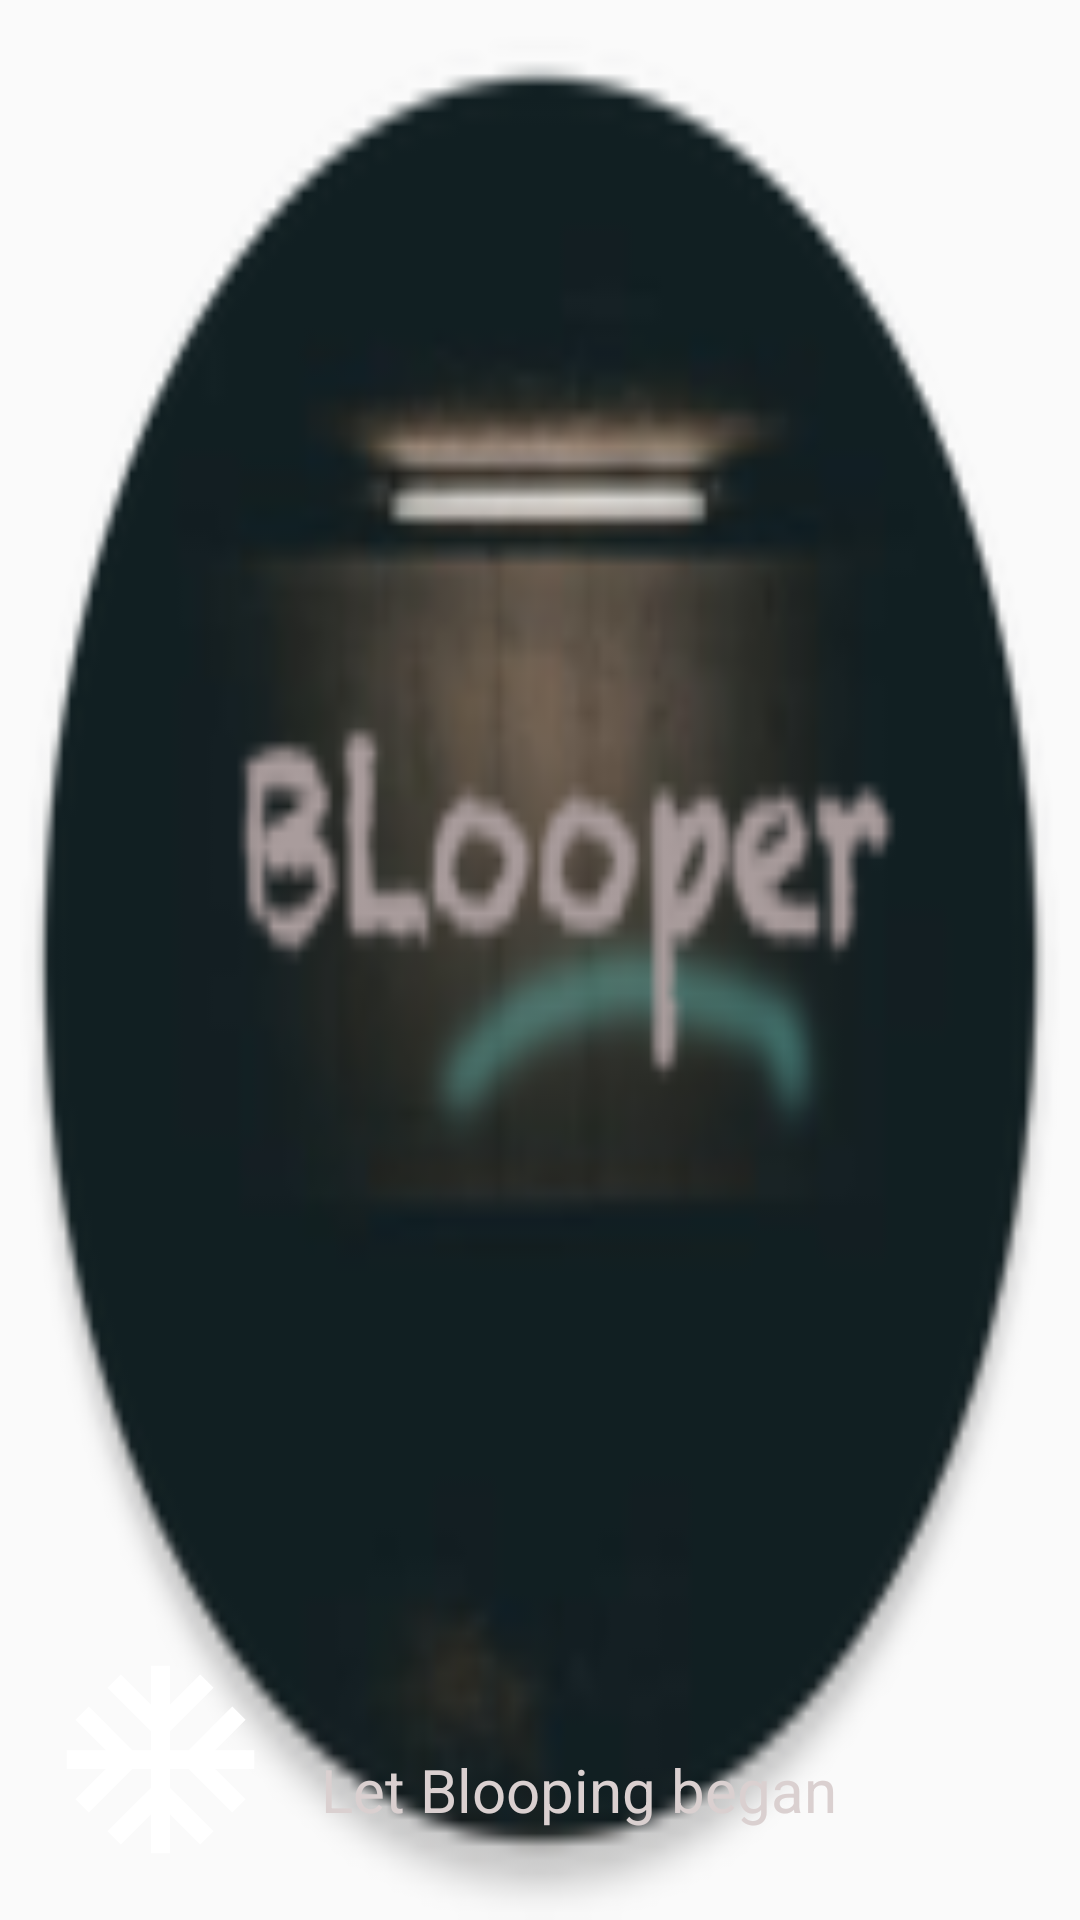

The Android layout XML behind this screen, and the referenced resources:
<!-- AndroidManifest.xml: application theme AppTheme -->
<!-- res/layout/header_nav.xml -->
<?xml version="1.0" encoding="utf-8"?>
<RelativeLayout
    xmlns:android="http://schemas.android.com/apk/res/android"
    android:layout_width="match_parent"
    android:background="@mipmap/blooperkkkkk"
    android:layout_height="200dp">

    <ImageView
        android:id="@+id/icy"
        android:layout_width="75dp"
        android:layout_height="75dp"
        android:src="@drawable/ice"
        android:layout_marginStart="16dp"
        android:layout_marginBottom="16dp"
        android:layout_alignParentBottom="true"/>
    <TextView
        android:layout_width="wrap_content"
        android:layout_toEndOf="@id/icy"
        android:layout_alignParentBottom="true"
        android:layout_marginBottom="30dp"
        android:layout_marginStart="16dp"
        android:textSize="20sp"
        android:layout_marginEnd="10dp"
        android:text="Let Blooping began"
        android:textColor="#DAD0D0"
        android:layout_height="wrap_content"/>





</RelativeLayout>
<!-- resources referenced by this layout -->
<resources>
  <!-- drawable ice (drawable) -->
  <vector android:height="35dp" android:tint="#FFFFFF"
      android:viewportHeight="24" android:viewportWidth="24"
      android:width="35dp" xmlns:android="http://schemas.android.com/apk/res/android">
      <path android:fillColor="@android:color/white" android:pathData="M22,11h-4.17l3.24,-3.24 -1.41,-1.42L15,11h-2V9l4.66,-4.66 -1.42,-1.41L13,6.17V2h-2v4.17L7.76,2.93 6.34,4.34 11,9v2H9L4.34,6.34 2.93,7.76 6.17,11H2v2h4.17l-3.24,3.24 1.41,1.42L9,13h2v2l-4.66,4.66 1.42,1.41L11,17.83V22h2v-4.17l3.24,3.24 1.42,-1.41L13,15v-2h2l4.66,4.66 1.41,-1.42L17.83,13H22z"/>
  </vector>
  <!-- mipmap blooperkkkkk: png bitmap (mipmap-xhdpi, 9915 bytes) -->
  <style name="AppTheme" parent="Theme.AppCompat.Light.NoActionBar">
          
          <item name="colorPrimary">@color/colorPrimary</item>
          <item name="colorPrimaryDark">@color/colorPrimaryDark</item>
          <item name="android:windowTranslucentStatus">true</item>
          <item name="android:windowTranslucentNavigation">true</item>
          <item name="colorAccent">@color/colorAccent</item>
      </style>
  <color name="colorPrimary">#6200EE</color>
  <color name="colorPrimaryDark">#3700B3</color>
  <color name="colorAccent">#03DAC5</color>
</resources>
